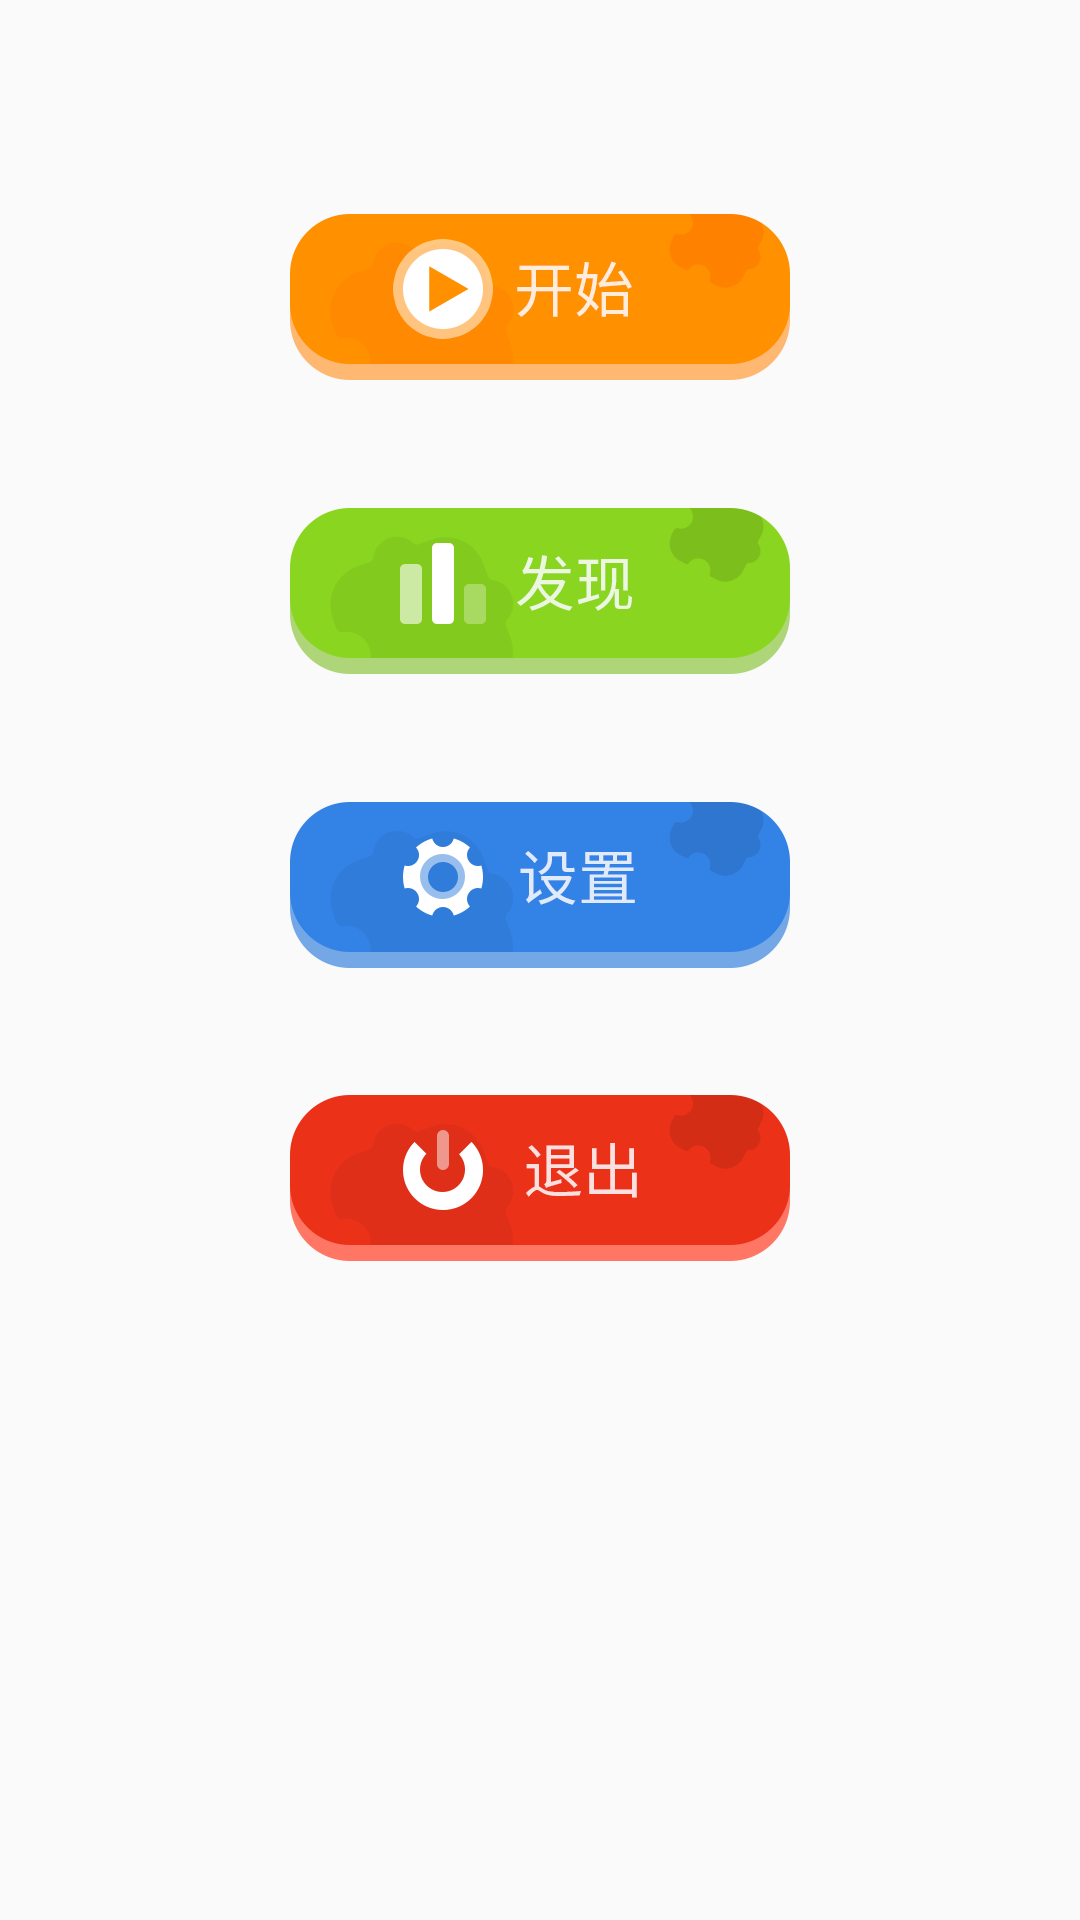

Reconstruct the res/layout file that produces this screen, plus the resources it refers to.
<!-- AndroidManifest.xml: application theme AppTheme -->
<!-- res/layout/content_main.xml -->
<?xml version="1.0" encoding="utf-8"?>
<LinearLayout xmlns:android="http://schemas.android.com/apk/res/android"
    xmlns:app="http://schemas.android.com/apk/res-auto"
    xmlns:tools="http://schemas.android.com/tools"
    android:layout_width="match_parent"
    android:layout_height="match_parent"
    android:paddingTop="50dp"
    android:orientation="vertical"
    android:id="@+id/buttonGroup"
    tools:context=".activity.MainActivity"
    app:layout_behavior="@string/appbar_scrolling_view_behavior"
    tools:showIn="@layout/activity_main">

    <ImageButton
        android:layout_width="wrap_content"
        android:layout_height="wrap_content"
        android:id="@+id/beginButton"
        android:background="@mipmap/button_begin"
        android:contentDescription="Begin"
        android:layout_marginBottom="@dimen/main_buttons_margin"
        android:layout_marginTop="@dimen/main_buttons_margin"
        android:layout_gravity="center_horizontal"/>

    <ImageButton
        android:layout_width="wrap_content"
        android:layout_height="wrap_content"
        android:id="@+id/rankButton"
        android:background="@mipmap/button_rank"
        android:contentDescription="Rank"
        android:layout_marginBottom="@dimen/main_buttons_margin"
        android:layout_marginTop="@dimen/main_buttons_margin"
        android:layout_gravity="center_horizontal"/>

    <ImageButton
        android:layout_width="wrap_content"
        android:layout_height="wrap_content"
        android:id="@+id/settingButton"
        android:background="@mipmap/button_setting"
        android:contentDescription="Setting"
        android:layout_marginBottom="@dimen/main_buttons_margin"
        android:layout_marginTop="@dimen/main_buttons_margin"
        android:layout_gravity="center_horizontal"/>

    <ImageButton
        android:layout_width="wrap_content"
        android:layout_height="wrap_content"
        android:id="@+id/exitButton"
        android:background="@mipmap/button_exit"
        android:contentDescription="Exit"
        android:layout_marginBottom="@dimen/main_buttons_margin"
        android:layout_marginTop="@dimen/main_buttons_margin"
        android:layout_gravity="center_horizontal"/>

</LinearLayout>
<!-- res/layout/activity_main.xml (included above) -->
<?xml version="1.0" encoding="utf-8"?>
<android.support.design.widget.CoordinatorLayout xmlns:android="http://schemas.android.com/apk/res/android"
    xmlns:app="http://schemas.android.com/apk/res-auto"
    xmlns:tools="http://schemas.android.com/tools"
    android:layout_width="match_parent"
    android:layout_height="match_parent"
    android:fitsSystemWindows="true"
    tools:context="studio.androiddev.puzzle.activity.RankActivity"
    android:background="@color/background">

    <android.support.design.widget.AppBarLayout
        android:layout_width="match_parent"
        android:layout_height="wrap_content"
        android:theme="@style/AppTheme.AppBarOverlay"
        android:layout_alignParentTop="true">

        <include layout="@layout/toolbar_main"
            android:id="@+id/toolbar"/>

    </android.support.design.widget.AppBarLayout>

    <include layout="@layout/content_main" />

</android.support.design.widget.CoordinatorLayout>
<!-- res/layout/toolbar_main.xml (included above) -->
<?xml version="1.0" encoding="utf-8"?>
<android.support.v7.widget.Toolbar xmlns:android="http://schemas.android.com/apk/res/android"
    android:layout_width="match_parent"
    android:layout_height="wrap_content"
    android:background="@color/themeYellow"
    android:minHeight="?attr/actionBarSize">

    <ImageButton
        android:layout_width="wrap_content"
        android:layout_height="wrap_content"
        android:id="@+id/userButton"
        android:background="@mipmap/user"/>
    <ImageView
        android:id="@+id/toolbar_edit"
        android:layout_width="90dp"
        android:layout_height="20dp"
        android:layout_gravity="end"
        android:layout_marginEnd="30dp"
        android:alpha="0.5"
        android:src="@drawable/puzzle_en"/>
</android.support.v7.widget.Toolbar>
<!-- resources referenced by this layout -->
<resources>
  <color name="background">#f5f5f5</color>
  <color name="themeYellow">#ff9000</color>
  <dimen name="main_buttons_margin">20dp</dimen>
  <!-- drawable puzzle_en: png bitmap (drawable, 24542 bytes) -->
  <!-- mipmap button_begin: png bitmap (mipmap-xxhdpi, 6229 bytes) -->
  <!-- mipmap button_exit: png bitmap (mipmap-xxhdpi, 5720 bytes) -->
  <!-- mipmap button_rank: png bitmap (mipmap-xxhdpi, 5454 bytes) -->
  <!-- mipmap button_setting: png bitmap (mipmap-xxhdpi, 5970 bytes) -->
  <!-- mipmap user: png bitmap (mipmap-xxhdpi, 3316 bytes) -->
  <style name="AppTheme.AppBarOverlay" parent="ThemeOverlay.AppCompat.Dark.ActionBar" />
  <style name="AppTheme" parent="Theme.AppCompat.Light.DarkActionBar">
          
          <item name="colorPrimary">@color/colorPrimary</item>
          <item name="colorPrimaryDark">@color/colorPrimaryDark</item>
          <item name="colorAccent">@color/colorAccent</item>
      </style>
  <color name="colorPrimary">#ff9000</color>
  <color name="colorPrimaryDark">#f27d00</color>
  <color name="colorAccent">#dcdcdc</color>
</resources>
